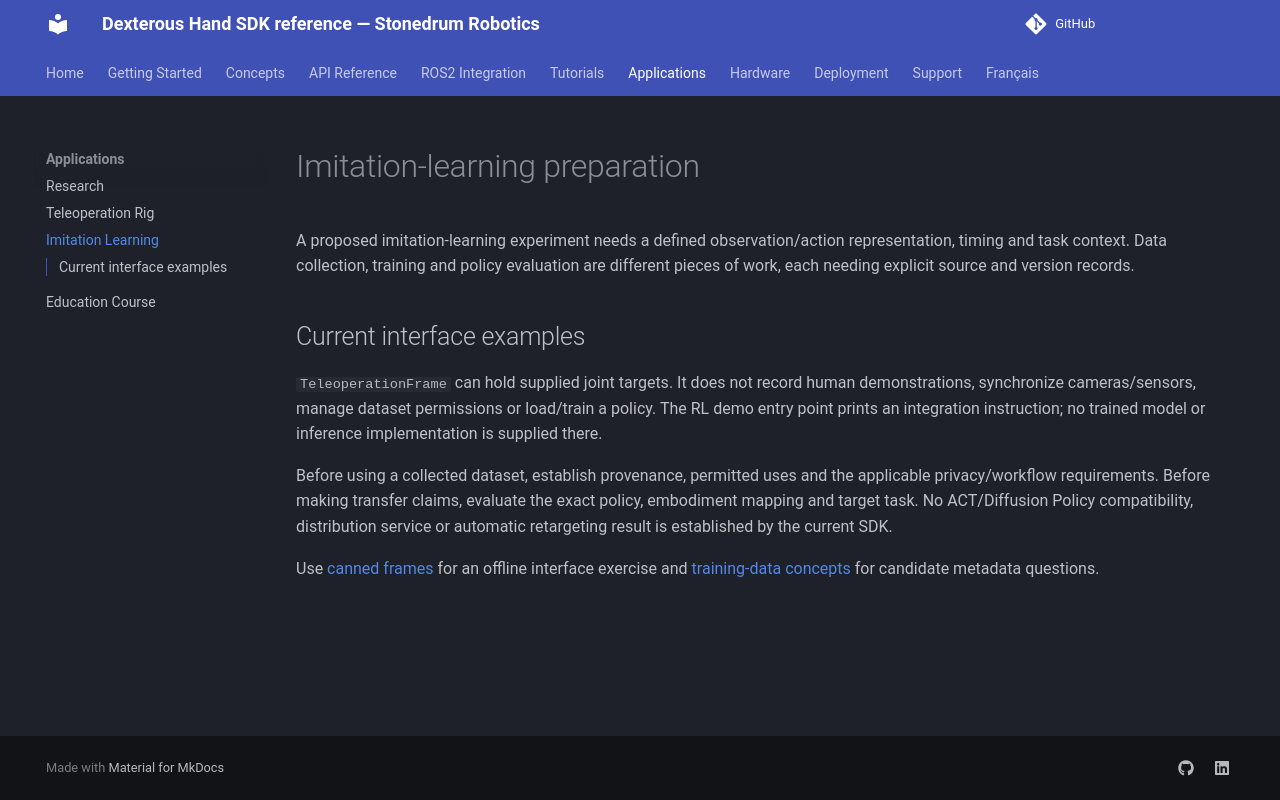

repository: stonedrum-robotics/docs · page: applications/imitation-learning/index.html · generator: mkdocs

# Imitation-learning preparation

A proposed imitation-learning experiment needs a defined observation/action representation, timing and task context. Data collection, training and policy evaluation are different pieces of work, each needing explicit source and version records.

## Current interface examples

`TeleoperationFrame` can hold supplied joint targets. It does not record human demonstrations, synchronize cameras/sensors, manage dataset permissions or load/train a policy. The RL demo entry point prints an integration instruction; no trained model or inference implementation is supplied there.

Before using a collected dataset, establish provenance, permitted uses and the applicable privacy/workflow requirements. Before making transfer claims, evaluate the exact policy, embodiment mapping and target task. No ACT/Diffusion Policy compatibility, distribution service or automatic retargeting result is established by the current SDK.

Use [canned frames](../tutorials/03-teleoperation.md) for an offline interface exercise and [training-data concepts](../concepts/training-data.md) for candidate metadata questions.
